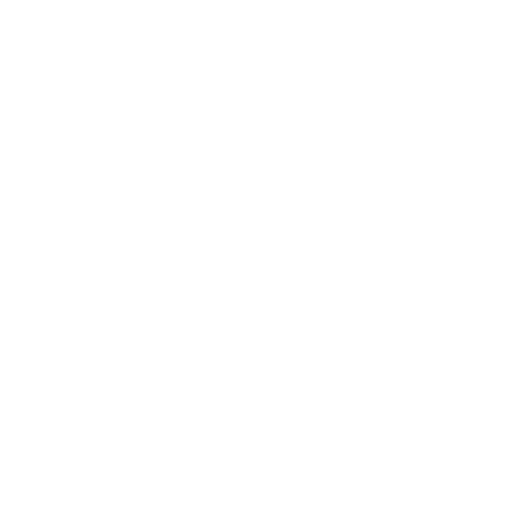
t = 0.00 s
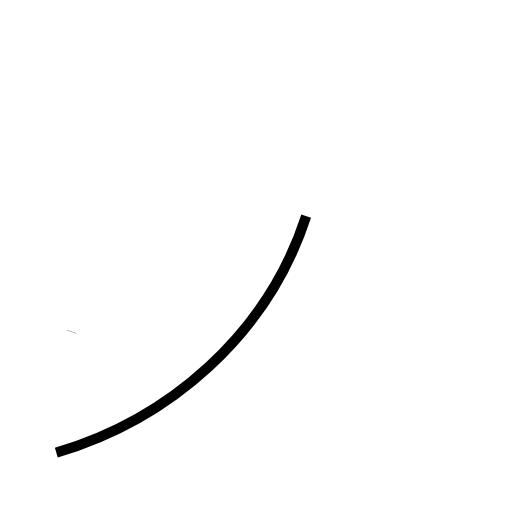
t = 1.05 s
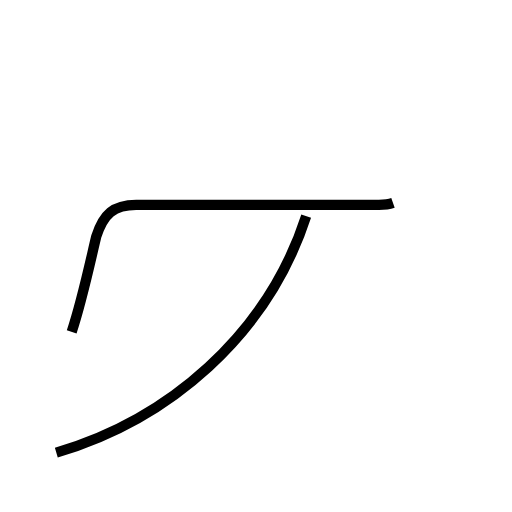
t = 2.25 s
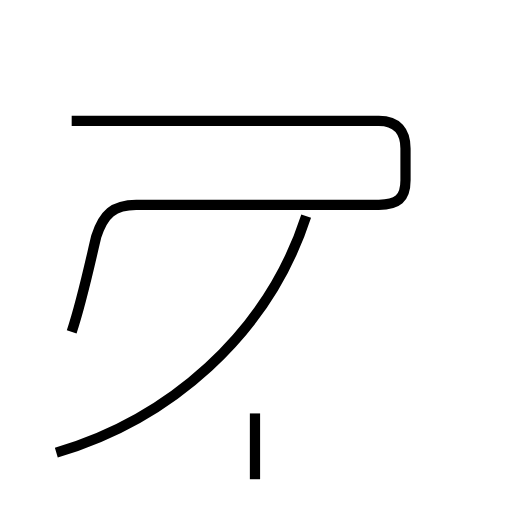
t = 3.65 s
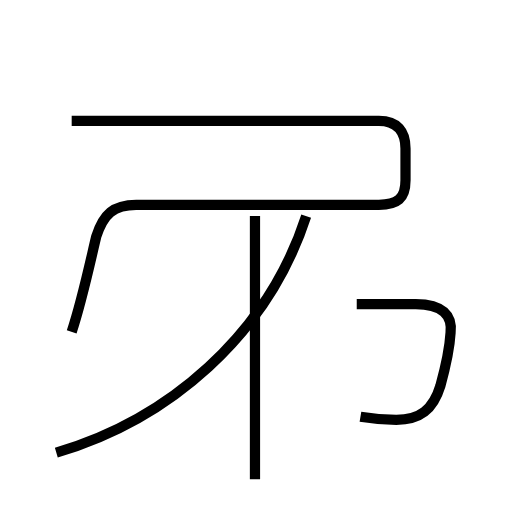
t = 5.00 s
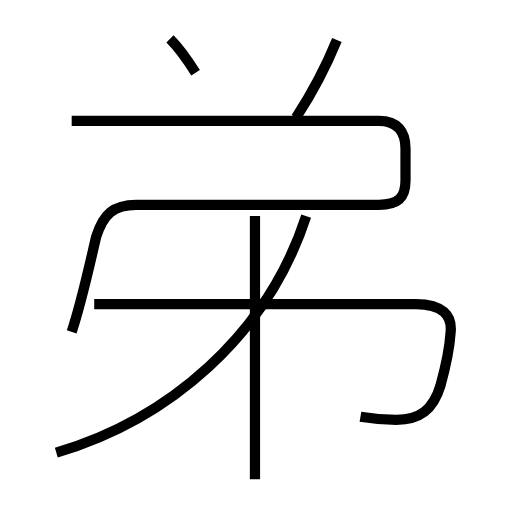
t = 6.15 s

The animated SVG that drew these frames (rendered in a browser with its animation timeline set to each time). Animation: 6 SMIL elements (animate=6); one cycle of 6.15 s.

<?xml version='1.0' encoding='utf-8'?>
<svg viewBox="0.0 -6.0 50.0 50.0" version="1.1" xmlns="http://www.w3.org/2000/svg"><rect x="-1000" y="-1000" width="2000" height="2000" stroke="white" fill="white" /><g style="fill:none;stroke:#000000;stroke-width:1"><path d="M 5.5 0.2 C 16.4 -3.0 26.1 -11.2 29.9 -22.9 " transform="translate(0.0 38.0)" stroke-dasharray="34.9524346264577" stroke-dashoffset="34.9524346264577"><animate attributeName="stroke-dashoffset" from="34.9524346264577" to="0" dur="1.048573038793731s" begin="0s; anim_end.end" fill="freeze" id="anim0" /></path><path d="M 7.0 -11.6 C 8.0 -14.6 8.8 -18.4 9.4 -20.9 C 10.1 -23.1 11.1 -24.0 13.3 -24.0 L 37.0 -24.0 C 38.8 -24.0 39.6 -24.6 39.6 -26.4 L 39.6 -29.5 C 39.6 -31.2 38.8 -32.2 37.0 -32.2 L 7.0 -32.2 " transform="translate(0.0 38.0)" stroke-dasharray="80.28749562499931" stroke-dashoffset="80.28749562499931"><animate attributeName="stroke-dashoffset" from="80.28749562499931" to="0" dur="2.408624868749979s" begin="anim0.end" fill="freeze" id="anim1" /></path><path d="M 24.9 2.8 L 24.9 -22.9 " transform="translate(0.0 38.0)" stroke-dasharray="25.7" stroke-dashoffset="25.7"><animate attributeName="stroke-dashoffset" from="25.7" to="0" dur="0.7709999999999999s" begin="anim1.end" fill="freeze" id="anim2" /></path><path d="M 35.2 -3.3 C 36.4 -3.1 37.4 -3.0 38.7 -3.0 C 41.0 -3.0 42.3 -4.0 43.0 -6.3 C 43.5 -8.1 43.9 -9.8 44.0 -11.5 C 44.2 -13.2 43.2 -14.3 40.6 -14.3 L 9.2 -14.3 " transform="translate(0.0 38.0)" stroke-dasharray="51.281566053803154" stroke-dashoffset="51.281566053803154"><animate attributeName="stroke-dashoffset" from="51.281566053803154" to="0" dur="1.5384469816140947s" begin="anim2.end" fill="freeze" id="anim3" /></path><path d="M 19.1 -36.9 C 18.4 -38.0 17.6 -39.2 16.6 -40.2 " transform="translate(0.0 38.0)" stroke-dasharray="4.148576412822668" stroke-dashoffset="4.148576412822668"><animate attributeName="stroke-dashoffset" from="4.148576412822668" to="0" dur="0.12445729238468003s" begin="anim3.end" fill="freeze" id="anim4" /></path><path d="M 28.9 -32.5 C 30.4 -34.8 31.8 -37.4 32.9 -40.1" transform="translate(0.0 38.0)" stroke-dasharray="8.601184278652555" stroke-dashoffset="8.601184278652555"><animate attributeName="stroke-dashoffset" from="8.601184278652555" to="0" dur="0.25803552835957666s" begin="anim4.end" fill="freeze" id="anim_end" /></path></g></svg>
